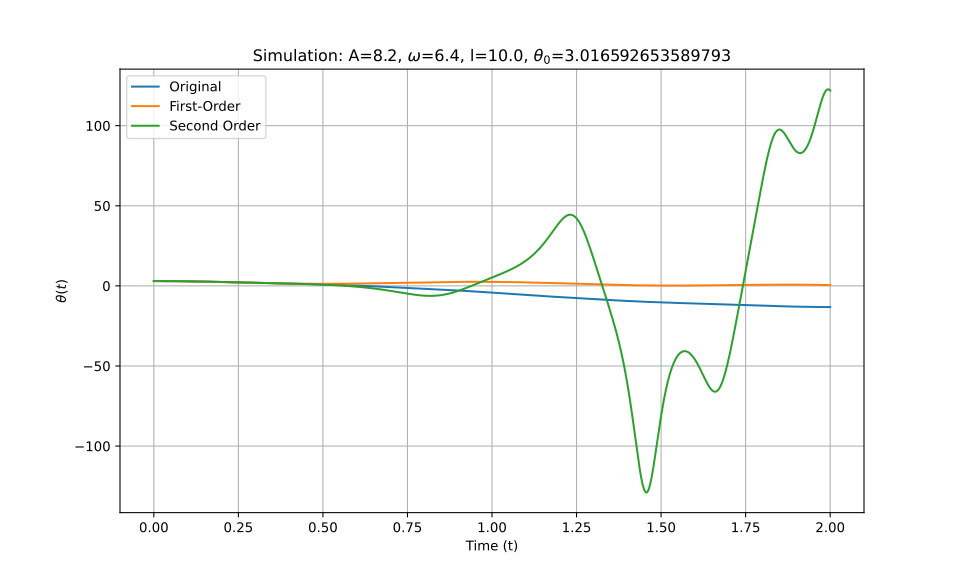

The data file committed next to this chart (first rows):
t_eval, Equation_1, Equation_2, Equation_3
0.0, 3.017, 3.017, 3.017
0.002002, 3.017, 3.017, 3.017
0.004004, 3.016, 3.016, 3.016
0.006006, 3.016, 3.016, 3.016
0.008008, 3.016, 3.016, 3.016
0.01001, 3.015, 3.015, 3.015
0.01201, 3.014, 3.014, 3.014
0.01401, 3.013, 3.013, 3.013
0.01602, 3.012, 3.012, 3.012
0.01802, 3.011, 3.011, 3.011
0.02002, 3.01, 3.01, 3.01
0.02202, 3.008, 3.008, 3.008
0.02402, 3.007, 3.007, 3.007
0.02603, 3.005, 3.005, 3.005
0.02803, 3.003, 3.003, 3.003
0.03003, 3.002, 3.001, 3.002
0.03203, 2.999, 2.999, 2.999
0.03403, 2.997, 2.997, 2.997
0.03604, 2.995, 2.995, 2.995
0.03804, 2.992, 2.992, 2.992
0.04004, 2.99, 2.99, 2.99
0.04204, 2.987, 2.987, 2.987
0.04404, 2.984, 2.984, 2.984
0.04605, 2.981, 2.981, 2.981
0.04805, 2.978, 2.978, 2.978
0.05005, 2.975, 2.975, 2.975
0.05205, 2.971, 2.971, 2.971
0.05405, 2.968, 2.968, 2.968
0.05606, 2.964, 2.964, 2.964
0.05806, 2.96, 2.96, 2.96
0.06006, 2.957, 2.956, 2.956
0.06206, 2.952, 2.952, 2.952
0.06406, 2.948, 2.948, 2.948
0.06607, 2.944, 2.944, 2.944
0.06807, 2.94, 2.939, 2.94
0.07007, 2.935, 2.935, 2.935
0.07207, 2.93, 2.93, 2.93
0.07407, 2.926, 2.925, 2.926
0.07608, 2.921, 2.92, 2.921
0.07808, 2.916, 2.915, 2.916
0.08008, 2.911, 2.91, 2.911
0.08208, 2.905, 2.905, 2.905
0.08408, 2.9, 2.9, 2.9
0.08609, 2.895, 2.894, 2.895
0.08809, 2.889, 2.889, 2.889
0.09009, 2.884, 2.883, 2.883
0.09209, 2.878, 2.877, 2.878
0.09409, 2.872, 2.871, 2.872
0.0961, 2.866, 2.865, 2.866
0.0981, 2.86, 2.859, 2.86
0.1001, 2.854, 2.853, 2.854
0.1021, 2.847, 2.846, 2.847
0.1041, 2.841, 2.84, 2.841
0.1061, 2.835, 2.833, 2.834
0.1081, 2.828, 2.826, 2.828
0.1101, 2.821, 2.82, 2.821
0.1121, 2.815, 2.813, 2.814
0.1141, 2.808, 2.806, 2.808
0.1161, 2.801, 2.799, 2.801
0.1181, 2.794, 2.791, 2.794
... 940 more rows
